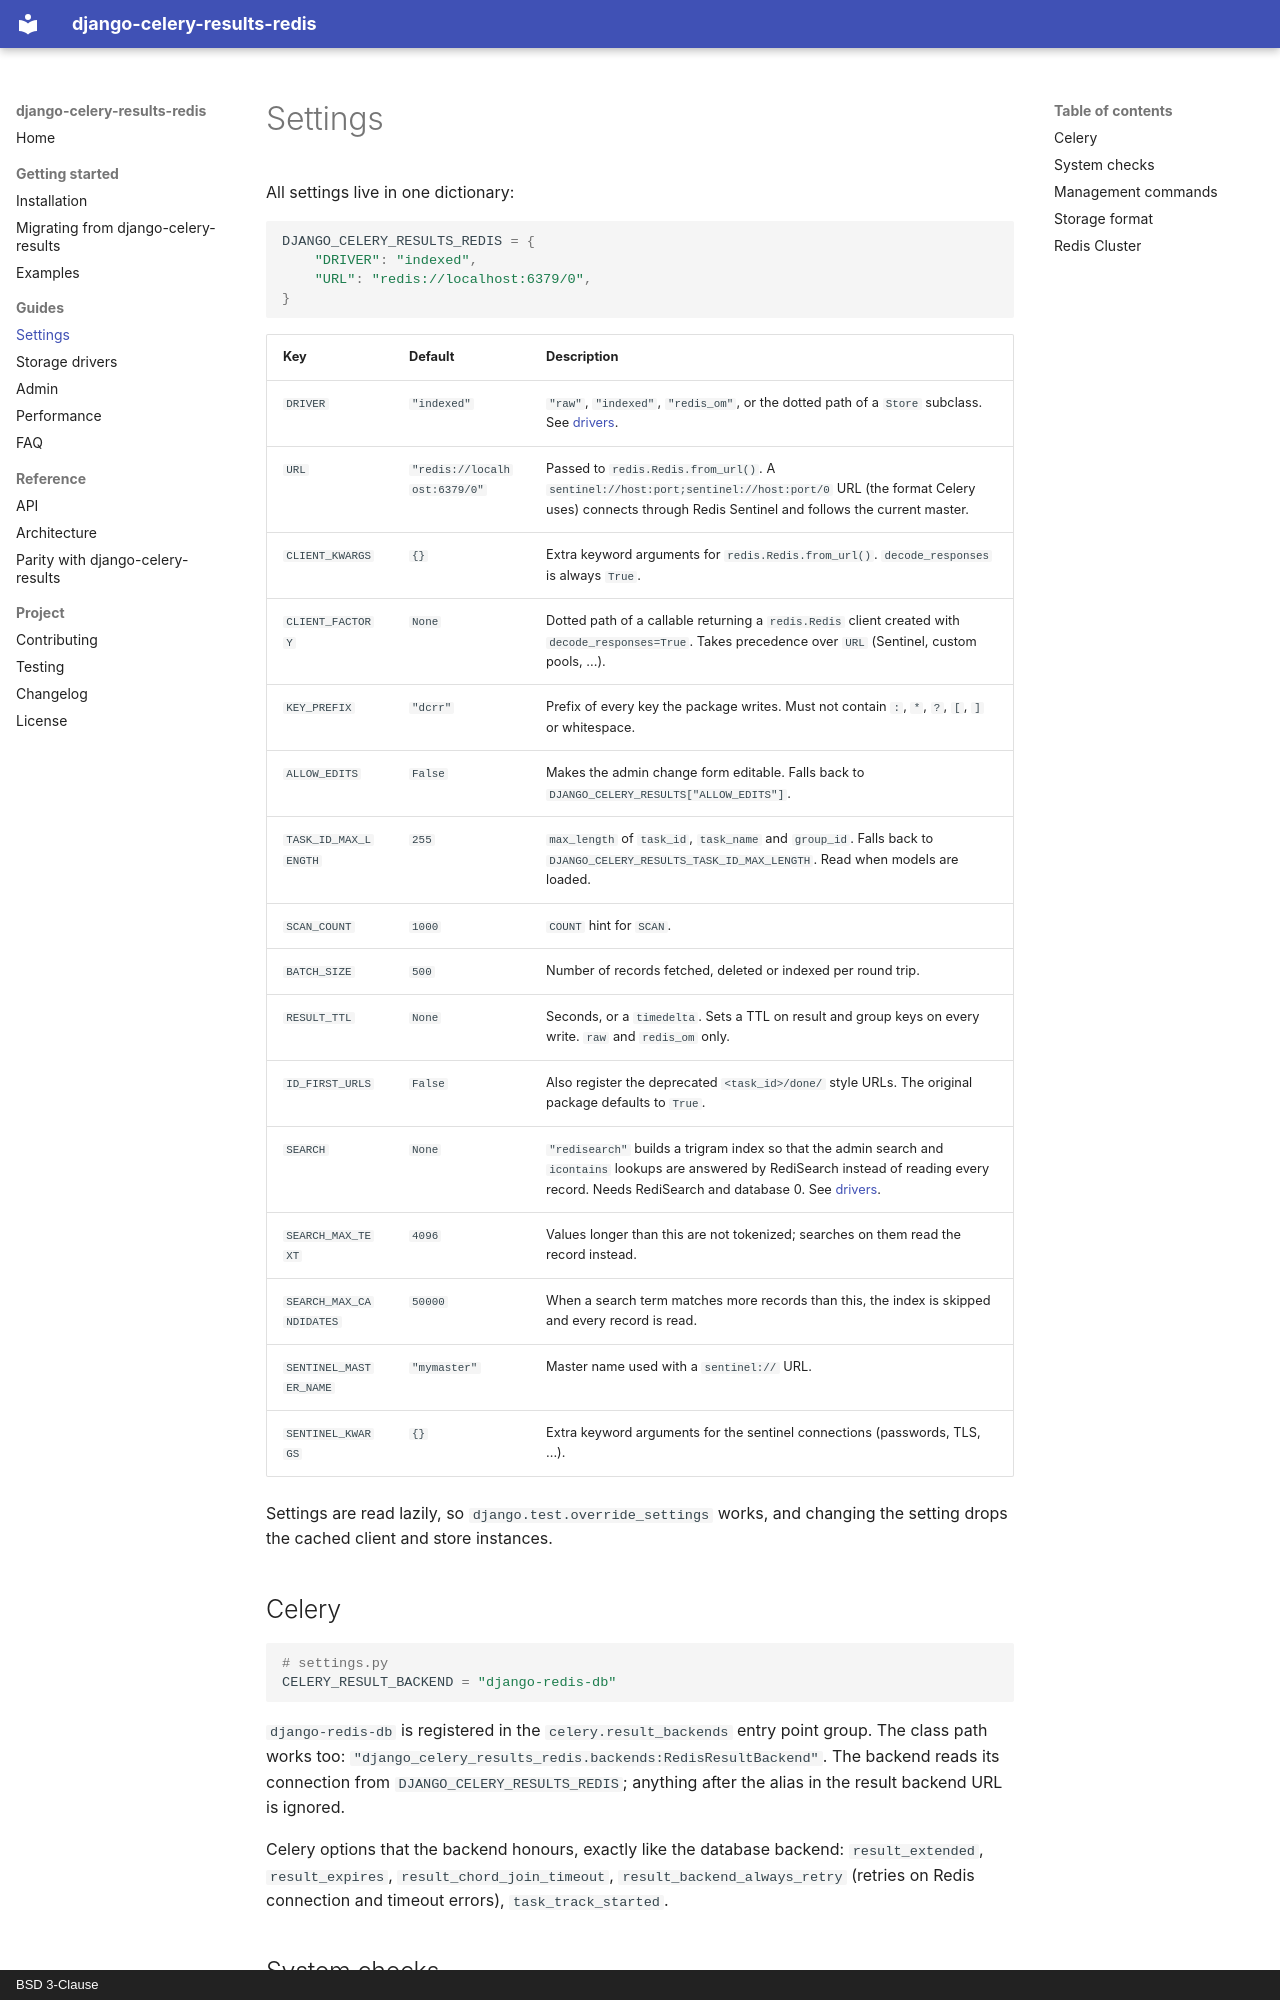

repository: ctolon/django-celery-results-redis · page: settings/index.html · generator: mkdocs · copyright: BSD 3-Clause

# Settings

All settings live in one dictionary:

```python
DJANGO_CELERY_RESULTS_REDIS = {
    "DRIVER": "indexed",
    "URL": "redis://localhost:6379/0",
}
```

| Key | Default | Description |
| --- | --- | --- |
| `DRIVER` | `"indexed"` | `"raw"`, `"indexed"`, `"redis_om"`, or the dotted path of a `Store` subclass. See [drivers](drivers.md). |
| `URL` | `"redis://localhost:6379/0"` | Passed to `redis.Redis.from_url()`. A `sentinel://host:port;sentinel://host:port/0` URL (the format Celery uses) connects through Redis Sentinel and follows the current master. |
| `CLIENT_KWARGS` | `{}` | Extra keyword arguments for `redis.Redis.from_url()`. `decode_responses` is always `True`. |
| `CLIENT_FACTORY` | `None` | Dotted path of a callable returning a `redis.Redis` client created with `decode_responses=True`. Takes precedence over `URL` (Sentinel, custom pools, ...). |
| `KEY_PREFIX` | `"dcrr"` | Prefix of every key the package writes. Must not contain `:`, `*`, `?`, `[`, `]` or whitespace. |
| `ALLOW_EDITS` | `False` | Makes the admin change form editable. Falls back to `DJANGO_CELERY_RESULTS["ALLOW_EDITS"]`. |
| `TASK_ID_MAX_LENGTH` | `255` | `max_length` of `task_id`, `task_name` and `group_id`. Falls back to `DJANGO_CELERY_RESULTS_TASK_ID_MAX_LENGTH`. Read when models are loaded. |
| `SCAN_COUNT` | `1000` | `COUNT` hint for `SCAN`. |
| `BATCH_SIZE` | `500` | Number of records fetched, deleted or indexed per round trip. |
| `RESULT_TTL` | `None` | Seconds, or a `timedelta`. Sets a TTL on result and group keys on every write. `raw` and `redis_om` only. |
| `ID_FIRST_URLS` | `False` | Also register the deprecated `<task_id>/done/` style URLs. The original package defaults to `True`. |
| `SEARCH` | `None` | `"redisearch"` builds a trigram index so that the admin search and `icontains` lookups are answered by RediSearch instead of reading every record. Needs RediSearch and database 0. See [drivers](drivers.md#search-index). |
| `SEARCH_MAX_TEXT` | `4096` | Values longer than this are not tokenized; searches on them read the record instead. |
| `SEARCH_MAX_CANDIDATES` | `50000` | When a search term matches more records than this, the index is skipped and every record is read. |
| `SENTINEL_MASTER_NAME` | `"mymaster"` | Master name used with a `sentinel://` URL. |
| `SENTINEL_KWARGS` | `{}` | Extra keyword arguments for the sentinel connections (passwords, TLS, ...). |

Settings are read lazily, so `django.test.override_settings` works, and changing
the setting drops the cached client and store instances.
